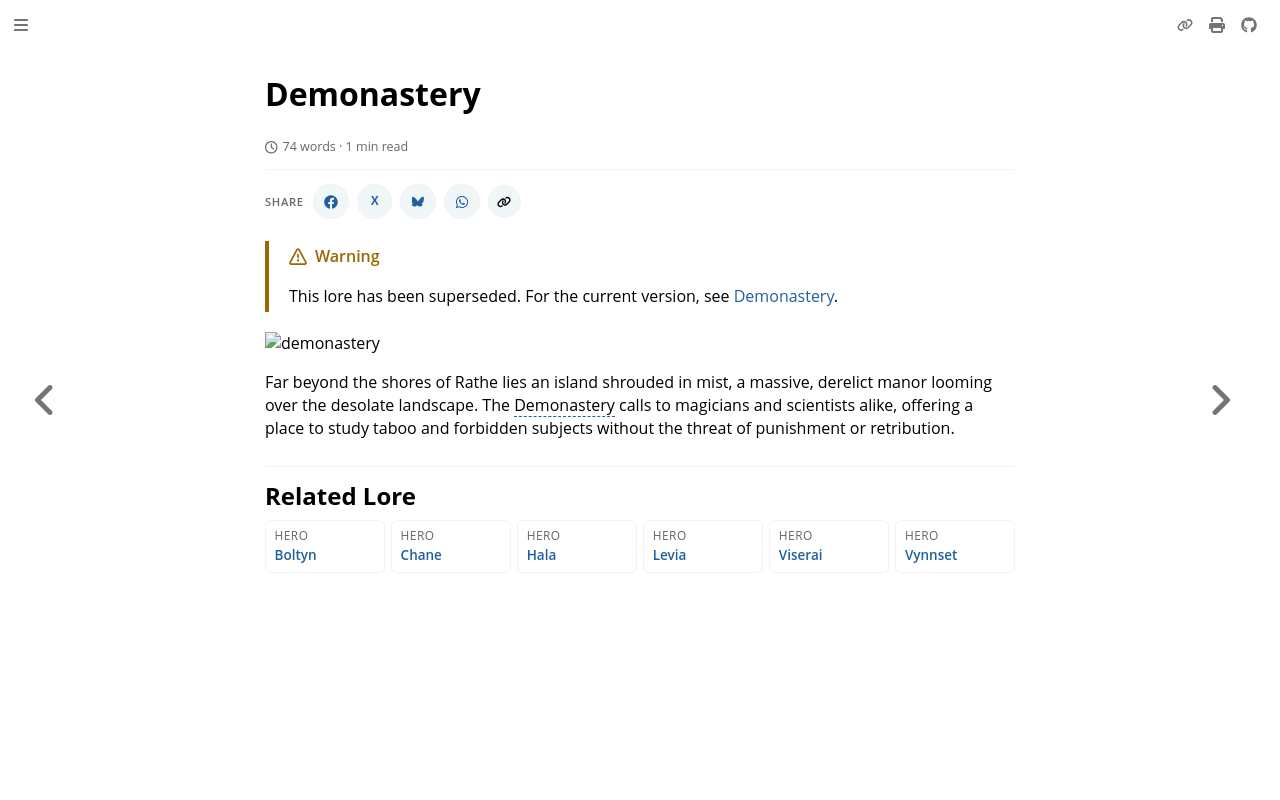

repository: nathaneastwood/fablore · page: archive/world-of-rathe/demonastery/demonastery.html · generator: mdbook

# Demonastery

![demonastery](https://d2hl7maqck52px.cloudfront.net/world-of-rathe/demonastery/demonastery.webp)

Far beyond the shores of Rathe lies an island shrouded in mist, a massive, derelict manor looming over the desolate landscape. The Demonastery calls to magicians and scientists alike, offering a place to study taboo and forbidden subjects without the threat of punishment or retribution.
